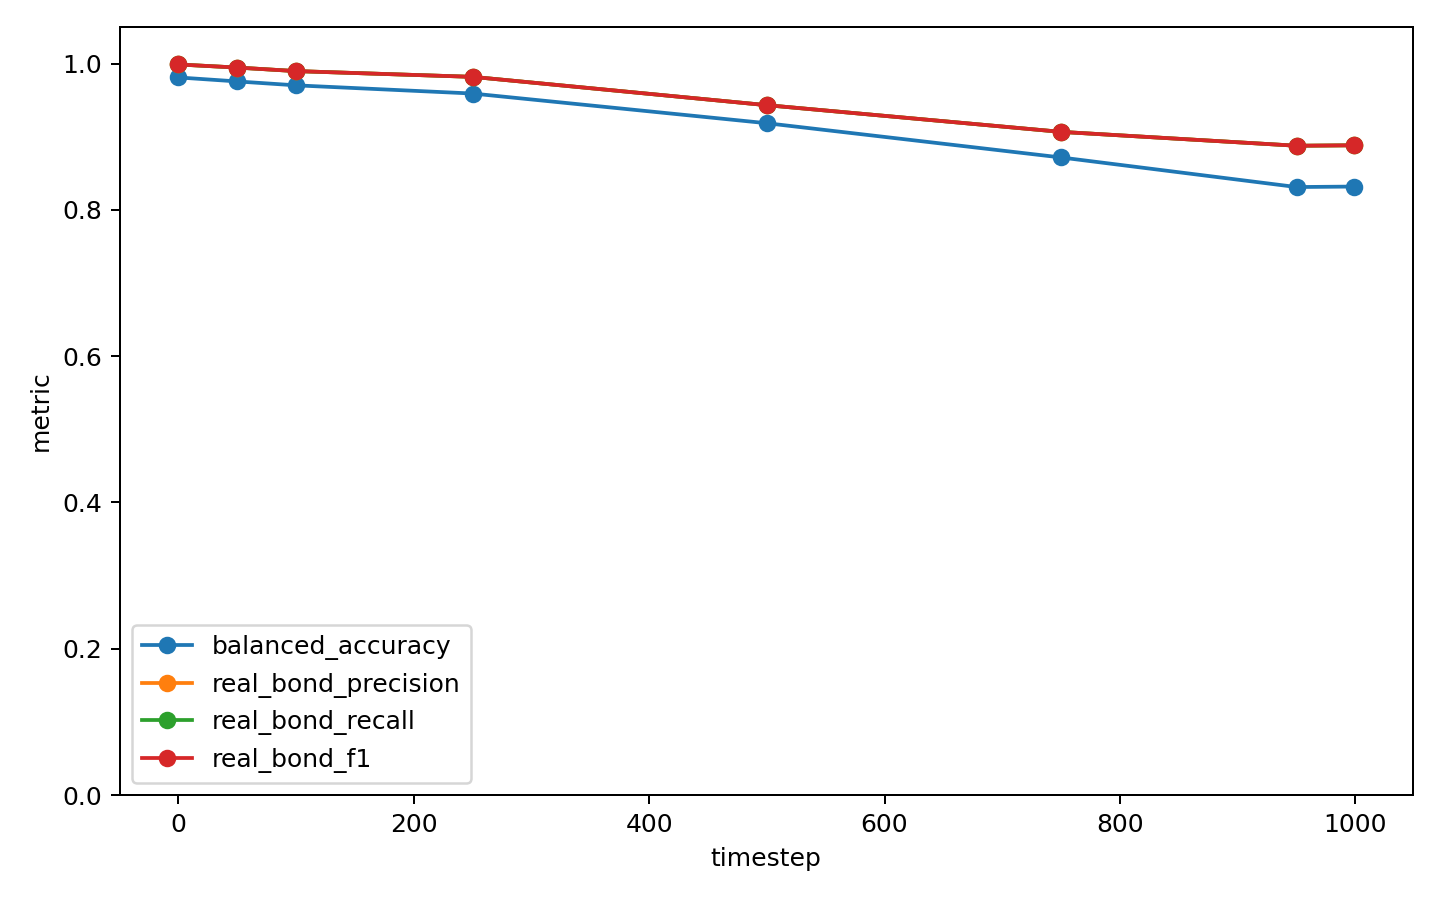

The data file committed next to this chart (first rows):
timestep, eval_loss, accuracy, balanced_accuracy, macro_precision, macro_f1, real_bond_precision, real_bond_recall, real_bond_f1
0, 0.004426, 0.9999, 0.9811, 0.9992, 0.9897, 0.9988, 0.9988, 0.9988
50, 0.005539, 0.9995, 0.9756, 0.994, 0.9845, 0.9946, 0.9946, 0.9946
100, 0.006766, 0.9991, 0.9703, 0.988, 0.9788, 0.9897, 0.9897, 0.9897
250, 0.01037, 0.9985, 0.9591, 0.9816, 0.9699, 0.9819, 0.9819, 0.9819
500, 0.019, 0.9952, 0.9185, 0.952, 0.9341, 0.9431, 0.9431, 0.9431
750, 0.02613, 0.9921, 0.8716, 0.9203, 0.8885, 0.9066, 0.9066, 0.9066
950, 0.02911, 0.9905, 0.8312, 0.9045, 0.8558, 0.8877, 0.8877, 0.8877
999, 0.0295, 0.9906, 0.8319, 0.9081, 0.8572, 0.8883, 0.8883, 0.8883
